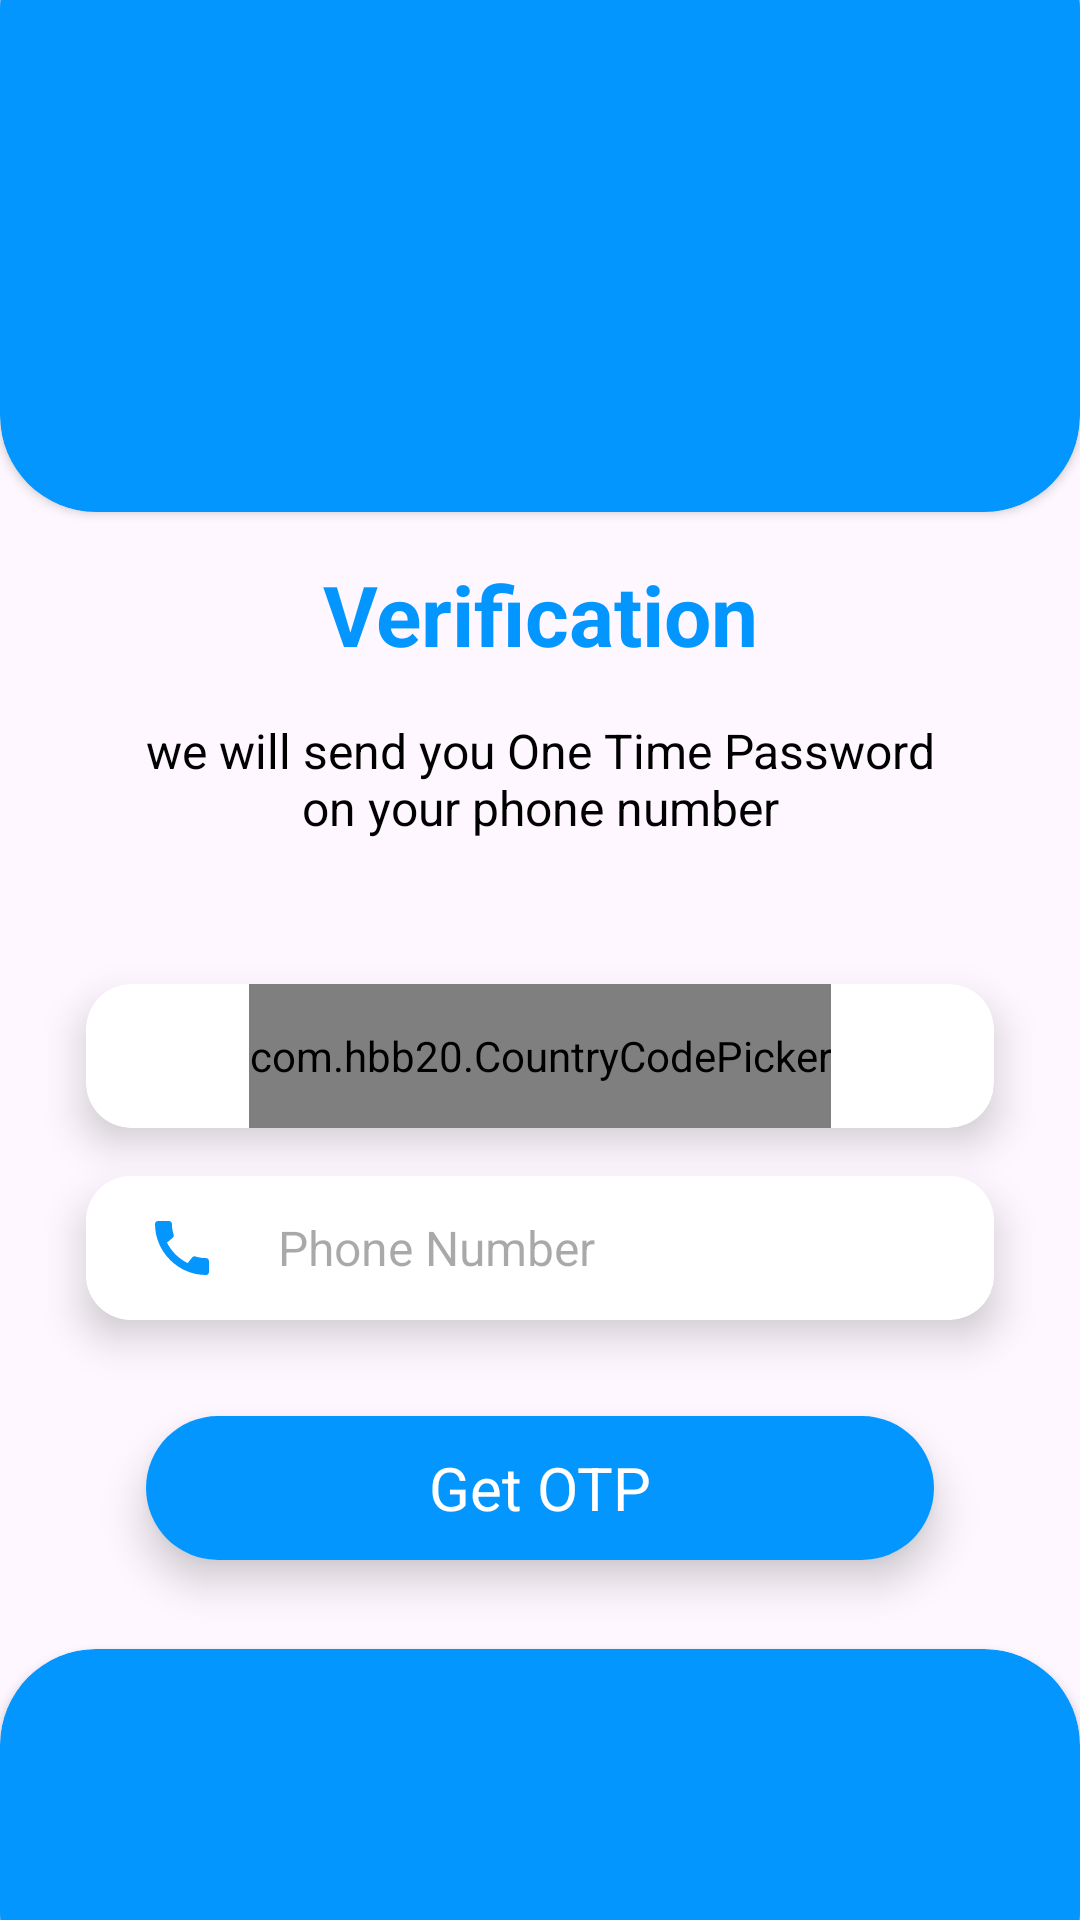

Write the Android layout XML for this screen, with the resource values it uses.
<!-- AndroidManifest.xml: application theme Theme.WordWave -->
<!-- res/layout/activity_phone_number_authentication.xml -->
<?xml version="1.0" encoding="utf-8"?>
<androidx.constraintlayout.widget.ConstraintLayout xmlns:android="http://schemas.android.com/apk/res/android"
    xmlns:app="http://schemas.android.com/apk/res-auto"
    xmlns:tools="http://schemas.android.com/tools"
    android:id="@+id/main"
    android:layout_width="match_parent"
    android:layout_height="match_parent"
    tools:context=".PhoneNumber_Authentication">

    <androidx.cardview.widget.CardView
        android:layout_width="match_parent"
        android:layout_height="200dp"
        android:layout_marginTop="-30dp"
        android:backgroundTint="@color/mainColor"
        app:cardCornerRadius="32dp"
        app:layout_constraintEnd_toEndOf="parent"
        app:layout_constraintStart_toStartOf="parent"
        app:layout_constraintTop_toTopOf="parent">

        <androidx.appcompat.widget.Toolbar
            android:id="@+id/phonenumber_toolbar"
            android:layout_width="match_parent"
            android:layout_height="wrap_content"
            android:layout_marginTop="52dp"
            android:backgroundTint="@color/mainColor"
            app:layout_constraintEnd_toEndOf="parent"
            app:layout_constraintStart_toStartOf="parent"
            app:layout_constraintTop_toTopOf="parent"
            app:title=" " />


    </androidx.cardview.widget.CardView>

    <androidx.constraintlayout.widget.ConstraintLayout
        android:layout_width="match_parent"
        android:layout_height="match_parent"
        android:layout_marginTop="170dp"
        android:layout_marginBottom="90dp"
        app:layout_constraintBottom_toBottomOf="parent"
        app:layout_constraintEnd_toEndOf="parent"
        app:layout_constraintStart_toStartOf="parent"
        app:layout_constraintTop_toTopOf="parent">

        <androidx.constraintlayout.widget.Guideline
            android:id="@+id/phonenumber_guideline"
            android:layout_width="wrap_content"
            android:layout_height="wrap_content"
            android:orientation="vertical"
            app:layout_constraintGuide_percent="0.08" />

        <androidx.constraintlayout.widget.Guideline
            android:id="@+id/phonenumber_guideline2"
            android:layout_width="wrap_content"
            android:layout_height="wrap_content"
            android:orientation="vertical"
            app:layout_constraintGuide_percent="0.92" />

        <TextView
            android:id="@+id/phonenumber_verification"
            android:layout_width="0dp"
            android:layout_height="wrap_content"
            android:layout_marginTop="16dp"
            android:gravity="center"
            android:text="Verification"
            android:textColor="@color/mainColor"
            android:textSize="28sp"
            android:textStyle="bold"
            app:layout_constraintEnd_toStartOf="@+id/phonenumber_guideline2"
            app:layout_constraintStart_toStartOf="@+id/phonenumber_guideline"
            app:layout_constraintTop_toTopOf="parent" />


        <TextView
            android:id="@+id/phonenumber_discription"
            android:layout_width="0dp"
            android:layout_height="wrap_content"
            android:layout_marginStart="16dp"
            android:layout_marginTop="16dp"
            android:layout_marginEnd="16dp"
            android:gravity="center"
            android:text="we will send you One Time Password on your phone number"
            android:textColor="@color/black"
            android:textSize="16sp"
            app:layout_constraintEnd_toStartOf="@+id/phonenumber_guideline2"
            app:layout_constraintHorizontal_bias="0.0"
            app:layout_constraintStart_toStartOf="@+id/phonenumber_guideline"
            app:layout_constraintTop_toBottomOf="@+id/phonenumber_verification" />


        <androidx.cardview.widget.CardView
            android:id="@+id/phonenumber_cardview_ccp"
            android:layout_width="0dp"
            android:layout_height="wrap_content"
            android:layout_marginTop="48dp"
            app:cardCornerRadius="15dp"
            app:cardElevation="8dp"
            app:layout_constraintEnd_toStartOf="@+id/phonenumber_guideline2"
            app:layout_constraintStart_toStartOf="@+id/phonenumber_guideline"
            app:layout_constraintTop_toBottomOf="@+id/phonenumber_discription">

            <com.hbb20.CountryCodePicker
                android:id="@+id/contryCodePicker"
                android:layout_width="wrap_content"
                android:layout_height="48dp"
                android:layout_gravity="center"
                android:gravity="center"
                app:ccp_showFlag="true"
                app:ccp_showNameCode="true"
                app:layout_constraintBottom_toBottomOf="parent"
                app:layout_constraintEnd_toEndOf="parent"
                app:layout_constraintStart_toStartOf="parent"
                app:layout_constraintTop_toTopOf="parent" />

        </androidx.cardview.widget.CardView>


        <androidx.cardview.widget.CardView
            android:id="@+id/phonenumber_cardview_phonenumber"
            android:layout_width="0dp"
            android:layout_height="wrap_content"
            android:layout_marginTop="16dp"
            app:cardCornerRadius="15dp"
            app:cardElevation="8dp"
            app:layout_constraintEnd_toStartOf="@+id/phonenumber_guideline2"
            app:layout_constraintStart_toStartOf="@+id/phonenumber_guideline"
            app:layout_constraintTop_toBottomOf="@+id/phonenumber_cardview_ccp">

            <EditText
                android:id="@+id/phonenumber"
                android:layout_width="match_parent"
                android:layout_height="48dp"
                android:background="@color/white"
                android:drawableStart="@drawable/phone_icon"
                android:drawablePadding="20dp"
                android:hint="Phone Number"
                android:inputType="phone"
                android:maxLength="11"
                android:padding="10dp"
                android:paddingStart="20dp"
                android:textSize="16sp" />

        </androidx.cardview.widget.CardView>


        <androidx.cardview.widget.CardView
            android:layout_width="0dp"
            android:layout_height="48dp"
            android:layout_marginStart="20dp"
            android:layout_marginTop="32dp"
            android:layout_marginEnd="20dp"
            app:cardCornerRadius="25dp"
            app:cardElevation="8dp"
            app:layout_constraintEnd_toStartOf="@+id/phonenumber_guideline2"
            app:layout_constraintStart_toStartOf="@+id/phonenumber_guideline"
            app:layout_constraintTop_toBottomOf="@+id/phonenumber_cardview_phonenumber">

            <TextView
                android:id="@+id/getOTP_TextView"
                android:layout_width="match_parent"
                android:layout_height="match_parent"
                android:background="@color/mainColor"
                android:gravity="center"
                android:onClick="getOTP_OnClick"
                android:text="Get OTP"
                android:textColor="@color/white"
                android:textSize="20sp" />

        </androidx.cardview.widget.CardView>


    </androidx.constraintlayout.widget.ConstraintLayout>

    <androidx.cardview.widget.CardView
        android:layout_width="match_parent"
        android:layout_height="120dp"
        android:layout_marginBottom="-30dp"
        android:backgroundTint="@color/mainColor"
        app:cardCornerRadius="32dp"
        app:layout_constraintBottom_toBottomOf="parent"
        app:layout_constraintEnd_toEndOf="parent"
        app:layout_constraintStart_toStartOf="parent" />


</androidx.constraintlayout.widget.ConstraintLayout>
<!-- resources referenced by this layout -->
<resources>
  <color name="black">#FF000000</color>
  <color name="mainColor">#0496FF</color>
  <color name="white">#FFFFFFFF</color>
  <!-- drawable phone_icon (drawable) -->
  <vector xmlns:android="http://schemas.android.com/apk/res/android" android:height="24dp" android:tint="#0495FD" android:viewportHeight="24" android:viewportWidth="24" android:width="24dp">
        
      <path android:fillColor="@android:color/white" android:pathData="M20.01,15.38c-1.23,0 -2.42,-0.2 -3.53,-0.56 -0.35,-0.12 -0.74,-0.03 -1.01,0.24l-1.57,1.97c-2.83,-1.35 -5.48,-3.9 -6.89,-6.83l1.95,-1.66c0.27,-0.28 0.35,-0.67 0.24,-1.02 -0.37,-1.11 -0.56,-2.3 -0.56,-3.53 0,-0.54 -0.45,-0.99 -0.99,-0.99H4.19C3.65,3 3,3.24 3,3.99 3,13.28 10.73,21 20.01,21c0.71,0 0.99,-0.63 0.99,-1.18v-3.45c0,-0.54 -0.45,-0.99 -0.99,-0.99z"/>
      
  </vector>
  <style name="Theme.WordWave" parent="Base.Theme.WordWave">
          <item name="android:windowIsTranslucent">true</item>                         
      </style>
  <style name="Base.Theme.WordWave" parent="Theme.Material3.DayNight.NoActionBar">
          
           <item name="colorPrimary">@color/mainColor</item>
          <item name="colorPrimaryDark">@color/mainColor</item>
  
      </style>
</resources>
